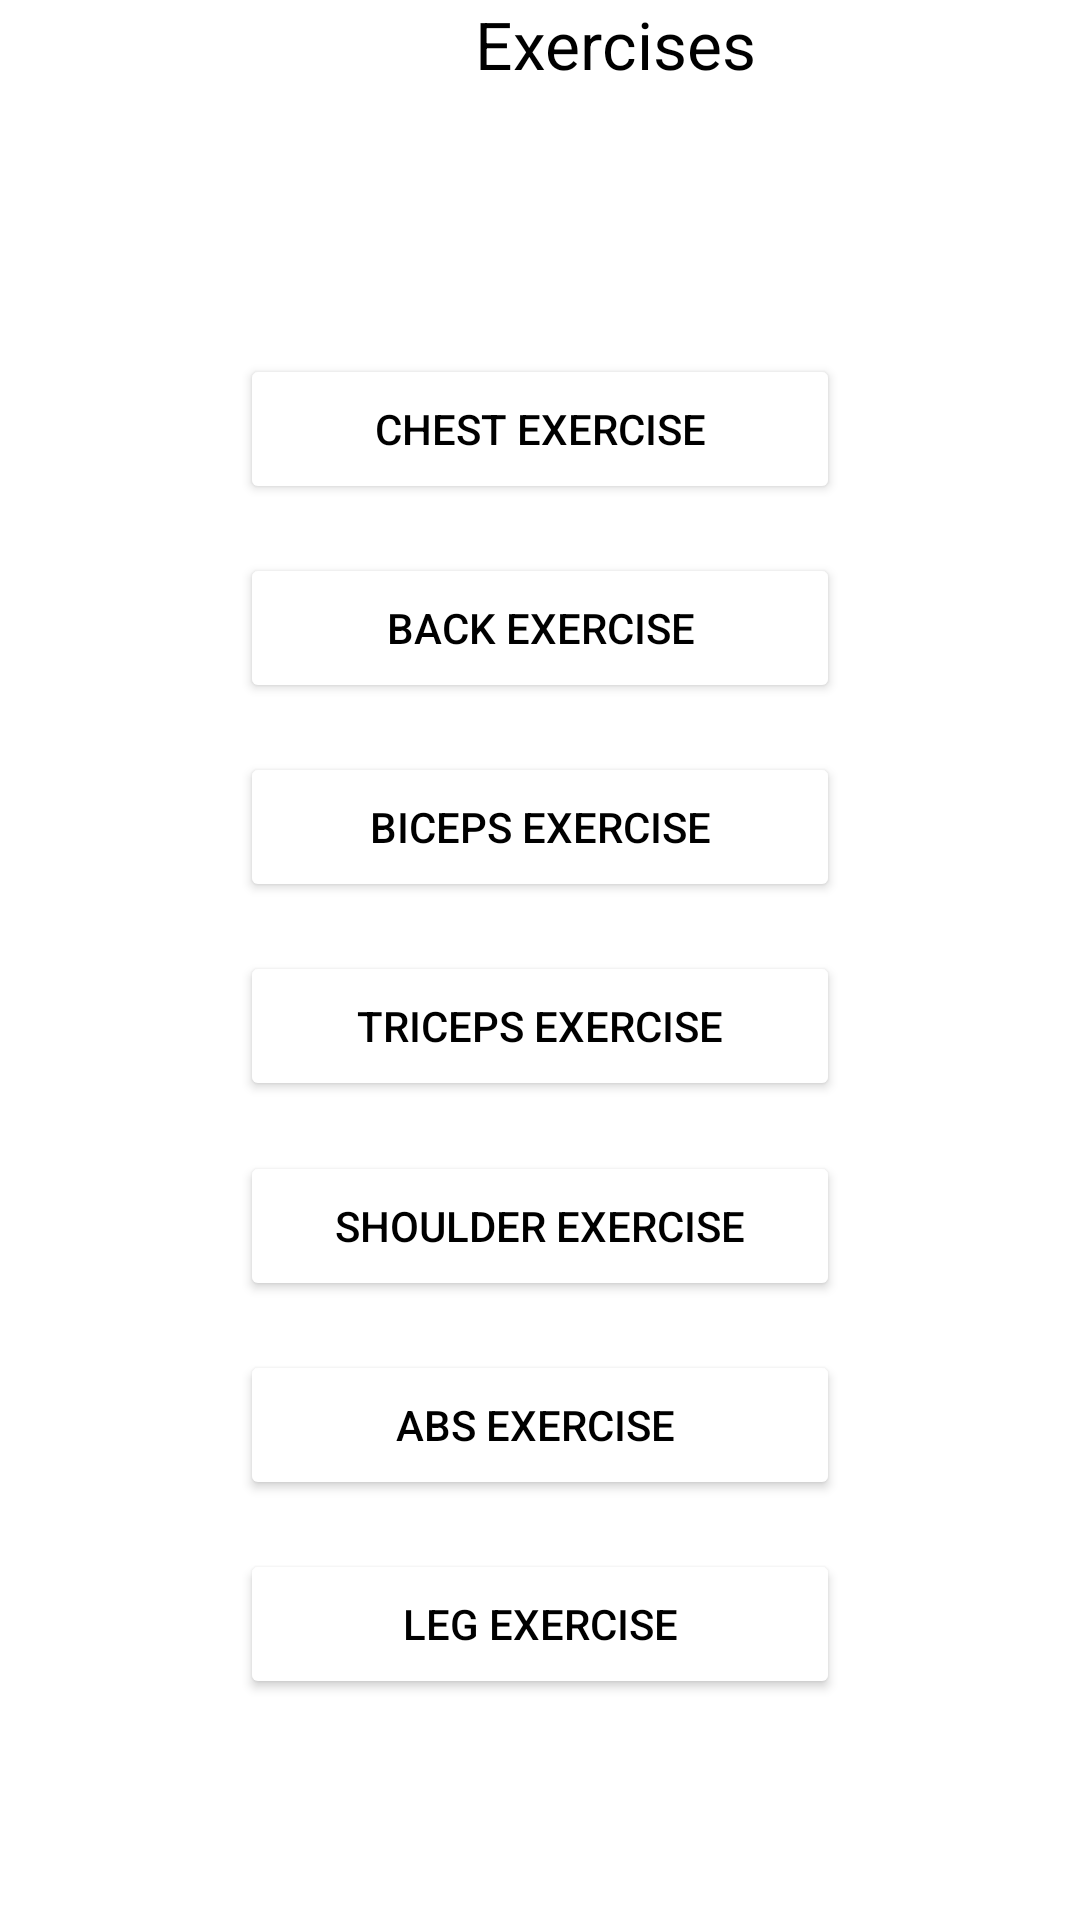

Layout XML and referenced resources for this Android screen:
<!-- AndroidManifest.xml: application theme Theme.GymWorkout -->
<!-- res/layout/activity_workouts.xml -->
<?xml version="1.0" encoding="utf-8"?>
<androidx.constraintlayout.widget.ConstraintLayout xmlns:android="http://schemas.android.com/apk/res/android"
    xmlns:app="http://schemas.android.com/apk/res-auto"
    xmlns:tools="http://schemas.android.com/tools"
    android:layout_width="match_parent"
    android:layout_height="match_parent"
    tools:context=".Workouts"
    android:background="@drawable/workout_background2"
    >

    <TextView
        android:id="@+id/exercise"
        android:layout_width="410dp"
        android:layout_height="50dp"
        android:background="@color/white"
        android:text="Exercises"
        android:textAlignment="center"
        android:textColor="@color/black"
        android:textSize="22dp"
        app:layout_constraintBottom_toBottomOf="parent"
        app:layout_constraintEnd_toEndOf="parent"
        app:layout_constraintHorizontal_bias="0.0"
        app:layout_constraintStart_toStartOf="parent"
        app:layout_constraintTop_toTopOf="parent"
        app:layout_constraintVertical_bias="0.0" />

    <Button
        android:id="@+id/chest_exercise"
        android:layout_width="200dp"
        android:layout_height="50dp"
        android:text="Chest Exercise"
        android:backgroundTint="@color/white"
        android:textColor="@color/black"
        app:layout_constraintBottom_toBottomOf="parent"
        app:layout_constraintEnd_toEndOf="parent"
        app:layout_constraintHorizontal_bias="0.5"
        app:layout_constraintStart_toStartOf="parent"
        app:layout_constraintTop_toTopOf="parent"
        app:layout_constraintVertical_bias="0.2" />

    <Button
        android:id="@+id/back_exercise"
        android:layout_width="200dp"
        android:layout_height="50dp"
        android:text="BACK Exercise"
        app:layout_constraintBottom_toBottomOf="parent"
        app:layout_constraintEnd_toEndOf="parent"
        app:layout_constraintHorizontal_bias="0.5"
        app:layout_constraintStart_toStartOf="parent"
        app:layout_constraintTop_toTopOf="parent"
        app:layout_constraintVertical_bias="0.3125"
        android:backgroundTint="@color/white"
        android:textColor="@color/black"/>

    <Button
        android:id="@+id/biceps_exercise"
        android:layout_width="200dp"
        android:layout_height="50dp"
        android:text="BICEPS Exercise"
        app:layout_constraintBottom_toBottomOf="parent"
        app:layout_constraintEnd_toEndOf="parent"
        app:layout_constraintHorizontal_bias="0.5"
        app:layout_constraintStart_toStartOf="parent"
        app:layout_constraintTop_toTopOf="parent"
        app:layout_constraintVertical_bias="0.425"
        android:backgroundTint="@color/white"
        android:textColor="@color/black"/>

    <Button
        android:id="@+id/triceps_exercise"
        android:layout_width="200dp"
        android:layout_height="50dp"
        android:text="Triceps Exercise"
        app:layout_constraintBottom_toBottomOf="parent"
        app:layout_constraintEnd_toEndOf="parent"
        app:layout_constraintHorizontal_bias="0.5"
        app:layout_constraintStart_toStartOf="parent"
        app:layout_constraintTop_toTopOf="parent"
        app:layout_constraintVertical_bias="0.5375"
        android:backgroundTint="@color/white"
        android:textColor="@color/black"/>

    <Button
        android:id="@+id/shoulder_exercise"
        android:layout_width="200dp"
        android:layout_height="50dp"
        android:text="Shoulder exercise"
        app:layout_constraintBottom_toBottomOf="parent"
        app:layout_constraintEnd_toEndOf="parent"
        app:layout_constraintHorizontal_bias="0.5"
        app:layout_constraintStart_toStartOf="parent"
        app:layout_constraintTop_toTopOf="parent"
        app:layout_constraintVertical_bias="0.65"
        android:backgroundTint="@color/white"
        android:textColor="@color/black"/>

    <Button
        android:id="@+id/abs_exercise"
        android:layout_width="200dp"
        android:layout_height="50dp"
        android:text="ABS exercise "
        app:layout_constraintBottom_toBottomOf="parent"
        app:layout_constraintEnd_toEndOf="parent"
        app:layout_constraintHorizontal_bias="0.5"
        app:layout_constraintStart_toStartOf="parent"
        app:layout_constraintTop_toTopOf="parent"
        app:layout_constraintVertical_bias="0.7625"
        android:backgroundTint="@color/white"
        android:textColor="@color/black"/>

    <Button
        android:id="@+id/leg_exercise"
        android:layout_width="200dp"
        android:layout_height="50dp"
        android:text="LEG exercise"
        app:layout_constraintBottom_toBottomOf="parent"
        app:layout_constraintEnd_toEndOf="parent"
        app:layout_constraintHorizontal_bias="0.5"
        app:layout_constraintStart_toStartOf="parent"
        app:layout_constraintTop_toTopOf="parent"
        app:layout_constraintVertical_bias="0.875"
        android:backgroundTint="@color/white"
        android:textColor="@color/black"/>


</androidx.constraintlayout.widget.ConstraintLayout>
<!-- resources referenced by this layout -->
<resources>
  <style name="Theme.GymWorkout" parent="Theme.MaterialComponents.DayNight.DarkActionBar">
          
          <item name="colorPrimary">@color/black</item>
          <item name="colorPrimaryVariant">@color/purple_700</item>
          <item name="colorOnPrimary">@color/white</item>
          
          <item name="colorSecondary">@color/teal_200</item>
          <item name="colorSecondaryVariant">@color/teal_700</item>
          <item name="colorOnSecondary">@color/black</item>
          
          <item name="android:statusBarColor" tools:targetApi="l">?attr/colorPrimaryVariant</item>
          
      </style>
  <!-- not gathered from this repository: default colours our renderer supplied (Android Studio template values) -->
  <color name="purple_700">#FF3700B3</color>
  <color name="teal_200">#FF03DAC5</color>
  <color name="teal_700">#FF018786</color>
  <color name="black">#FF000000</color>
  <color name="white">#FFFFFFFF</color>
</resources>
